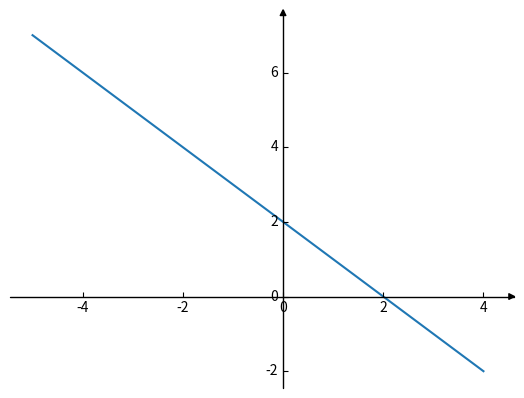

The matplotlib source for this figure:
from mpl_toolkits.axisartist.axislines import SubplotZero
import matplotlib.pyplot as plt
import numpy as np

fig = plt.figure()
ax = SubplotZero(fig, 111)
fig.add_subplot(ax)

for direction in ["xzero", "yzero"]:
    # adds arrows at the ends of each axis
    ax.axis[direction].set_axisline_style("-|>")
    
    # adds X and Y-axis from the origin
    ax.axis[direction].set_visible(True)
    
for direction in ["left", "right", "bottom", "top"]:
    # hides borders
    ax.axis[direction].set_visible(False)
    
x = np.arange(-5, 5, 1)
ax.plot(x, 2 - x)
# ax.plot(x, 4x - 8)

plt.show()
